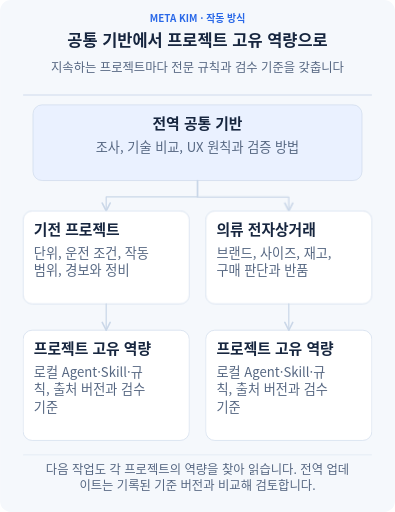
t = 0.00 s
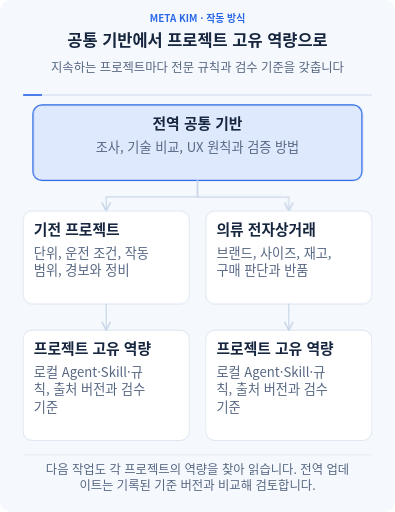
t = 1.30 s
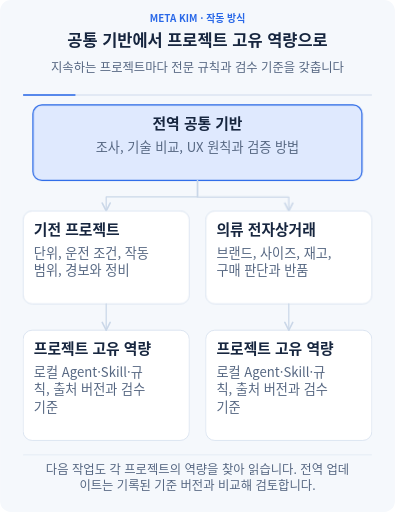
t = 3.60 s
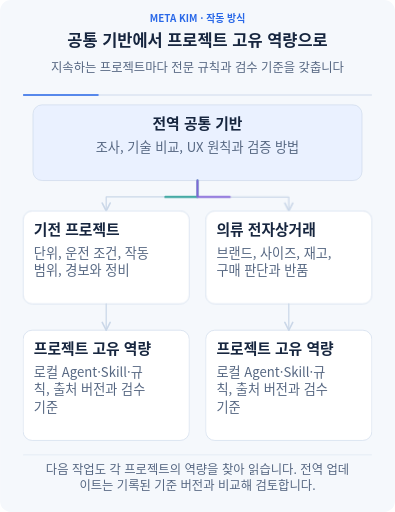
t = 5.19 s
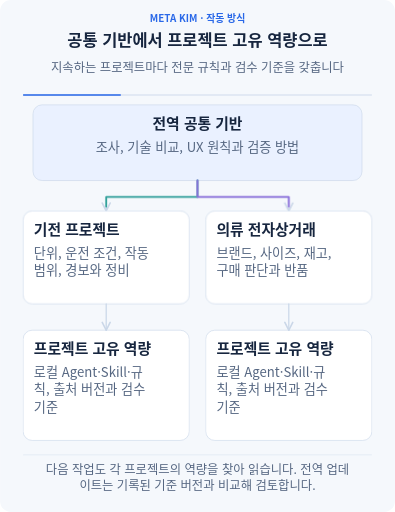
t = 6.72 s
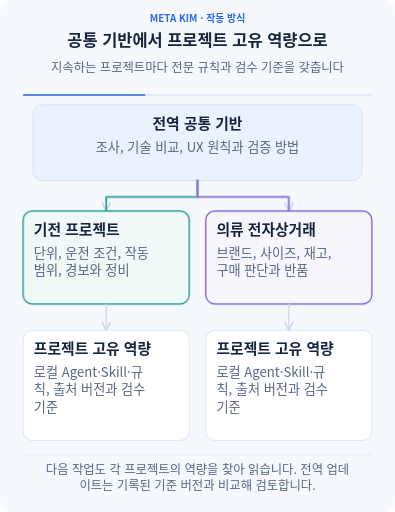
t = 8.40 s

The animated SVG that drew these frames (rendered in a browser with its animation timeline set to each time). Animation: 20 CSS @keyframes rules; frames cover the first 8.40 s, repeats indefinitely.

<svg xmlns="http://www.w3.org/2000/svg" width="960" height="1245" viewBox="0 0 960 1245" role="img" aria-labelledby="title description" lang="ko-KR" xml:lang="ko-KR">
<title id="title">공통 기반에서 프로젝트 고유 역량으로</title><desc id="description">지속하는 프로젝트마다 전문 규칙과 검수 기준을 갖춥니다 모든 글과 관계를 항상 표시합니다. 애니메이션은 입력 전달, 진행 상태, 결과 보존을 설명합니다. 동작을 꺼도 전체 흐름을 읽을 수 있습니다. 다음 작업도 각 프로젝트의 역량을 찾아 읽습니다. 전역 업데이트는 기록된 기준 버전과 비교해 검토합니다.</desc>
<defs><marker id="arrow" viewBox="0 0 10 10" refX="9" refY="5" markerWidth="8" markerHeight="8" orient="auto-start-reverse"><path d="M1 1L9 5L1 9" fill="none" stroke="#cad7e8" stroke-width="1.6" stroke-linecap="round"/></marker><marker id="back-arrow" viewBox="0 0 10 10" refX="9" refY="5" markerWidth="8" markerHeight="8" orient="auto"><path d="M1 1L9 5L1 9" fill="none" stroke="#7c56d8" stroke-width="1.6" stroke-linecap="round"/></marker></defs>
<style>text{font-family:"Noto Sans CJK KR","Malgun Gothic",Arial,sans-serif}.clock{stroke-dasharray:1;stroke-dashoffset:0;animation:clock 24s linear infinite}@keyframes clock{from{stroke-dashoffset:1}to{stroke-dashoffset:0}}@keyframes m0{0%,1%{opacity:0}2.2%,16.8%{opacity:1}18%,100%{opacity:0}}.m0{opacity:0;animation:m0 24s ease-in-out infinite}
@keyframes m1{0%,18%{opacity:0}19.5%,100%{opacity:1}}.m1{opacity:1;animation:m1 24s ease-in-out infinite}
@keyframes m2{0%,1%{transform:scaleX(0)}18%,100%{transform:scaleX(1)}}.m2{transform:scaleX(1);transform-box:fill-box;transform-origin:left center;animation:m2 24s ease-in-out infinite}
@keyframes m3{0%,15%{stroke-dashoffset:1;opacity:0}16%{opacity:1}30%,100%{stroke-dashoffset:0;opacity:.8}}.m3{stroke-dashoffset:0;opacity:.65;animation:m3 24s ease-in-out infinite}
@keyframes m4{0%,28.000000000000004%{opacity:0}29.200000000000003%,51.8%{opacity:1}53%,100%{opacity:0}}.m4{opacity:0;animation:m4 24s ease-in-out infinite}
@keyframes m5{0%,53%{opacity:0}54.5%,100%{opacity:1}}.m5{opacity:1;animation:m5 24s ease-in-out infinite}
@keyframes m6{0%,28.000000000000004%{transform:scaleX(0)}53%,100%{transform:scaleX(1)}}.m6{transform:scaleX(1);transform-box:fill-box;transform-origin:left center;animation:m6 24s ease-in-out infinite}
@keyframes m7{0%,56.00000000000001%{opacity:0}57.20000000000001%,90.8%{opacity:1}92%,100%{opacity:0}}.m7{opacity:0;animation:m7 24s ease-in-out infinite}
@keyframes m8{0%,92%{opacity:0}93.5%,100%{opacity:1}}.m8{opacity:1;animation:m8 24s ease-in-out infinite}
@keyframes m9{0%,56.00000000000001%{transform:scaleX(0)}92%,100%{transform:scaleX(1)}}.m9{transform:scaleX(1);transform-box:fill-box;transform-origin:left center;animation:m9 24s ease-in-out infinite}
@keyframes m10{0%,50%{stroke-dashoffset:1;opacity:0}51%{opacity:1}61%,100%{stroke-dashoffset:0;opacity:.8}}.m10{stroke-dashoffset:0;opacity:.65;animation:m10 24s ease-in-out infinite}
@keyframes m11{0%,15%{stroke-dashoffset:1;opacity:0}16%{opacity:1}30%,100%{stroke-dashoffset:0;opacity:.8}}.m11{stroke-dashoffset:0;opacity:.65;animation:m11 24s ease-in-out infinite}
@keyframes m12{0%,28.000000000000004%{opacity:0}29.200000000000003%,51.8%{opacity:1}53%,100%{opacity:0}}.m12{opacity:0;animation:m12 24s ease-in-out infinite}
@keyframes m13{0%,53%{opacity:0}54.5%,100%{opacity:1}}.m13{opacity:1;animation:m13 24s ease-in-out infinite}
@keyframes m14{0%,28.000000000000004%{transform:scaleX(0)}53%,100%{transform:scaleX(1)}}.m14{transform:scaleX(1);transform-box:fill-box;transform-origin:left center;animation:m14 24s ease-in-out infinite}
@keyframes m15{0%,56.00000000000001%{opacity:0}57.20000000000001%,90.8%{opacity:1}92%,100%{opacity:0}}.m15{opacity:0;animation:m15 24s ease-in-out infinite}
@keyframes m16{0%,92%{opacity:0}93.5%,100%{opacity:1}}.m16{opacity:1;animation:m16 24s ease-in-out infinite}
@keyframes m17{0%,56.00000000000001%{transform:scaleX(0)}92%,100%{transform:scaleX(1)}}.m17{transform:scaleX(1);transform-box:fill-box;transform-origin:left center;animation:m17 24s ease-in-out infinite}
@keyframes m18{0%,50%{stroke-dashoffset:1;opacity:0}51%{opacity:1}61%,100%{stroke-dashoffset:0;opacity:.8}}.m18{stroke-dashoffset:0;opacity:.65;animation:m18 24s ease-in-out infinite}@media(prefers-reduced-motion:reduce){*{animation:none!important}.focus,.clock{display:none}.completed{opacity:1}.progress{transform:scaleX(1)}.transfer{stroke-dashoffset:0;opacity:.45}}</style>
<rect width="960" height="1245" rx="26" fill="#f5f8fc"/>
<text x="480" y="53" font-size="24" font-weight="700" fill="#2968e8" text-anchor="middle"><tspan x="480" dy="0">META KIM · 작동 방식</tspan></text>
<text x="480" y="113" font-size="40" font-weight="750" fill="#17263f" text-anchor="middle"><tspan x="480" dy="0">공통 기반에서 프로젝트 고유 역량으로</tspan></text>
<text x="480" y="175" font-size="30" font-weight="450" fill="#566782" text-anchor="middle"><tspan x="480" dy="0">지속하는 프로젝트마다 전문 규칙과 검수 기준을 갖춥니다</tspan></text>
<path d="M56 231H904" stroke="#dce5f2" stroke-width="4"/><path class="clock" pathLength="1" d="M56 231H904" stroke="#2968e8" stroke-width="4"/>
<g class="node" data-label="전역 공통 기반" data-box="80,255,800,184"><rect x="80" y="255" width="800" height="184" rx="22" fill="#eaf1ff" stroke="#cad7e8" stroke-width="1.5"/><rect class="focus m0" x="80" y="255" width="800" height="184" rx="22" fill="#2968e8" fill-opacity=".055" stroke="#2968e8" stroke-width="3"/><text x="480" y="313" font-size="36" font-weight="700" fill="#17263f" text-anchor="middle"><tspan x="480" dy="0">전역 공통 기반</tspan></text><text x="480" y="369" font-size="32" font-weight="450" fill="#566782" text-anchor="middle"><tspan x="480" dy="0">조사, 기술 비교, UX 원칙과 검증 방법</tspan></text></g>
<path d="M480 439V479H258V513" fill="none" stroke="#cad7e8" stroke-width="3" stroke-linecap="round" stroke-linejoin="round" marker-end="url(#arrow)"/><path class="transfer m3" pathLength="1" d="M480 439V479H258V513" fill="none" stroke="#0d9488" stroke-width="4.5" stroke-dasharray="1" stroke-linecap="round" stroke-linejoin="round"/>
<g class="node" data-label="기전 프로젝트" data-box="56,513,404,226"><rect x="56" y="513" width="404" height="226" rx="22" fill="#fff" stroke="#cad7e8" stroke-width="1.5"/><rect class="focus m4" x="56" y="513" width="404" height="226" rx="22" fill="#0d9488" fill-opacity=".055" stroke="#0d9488" stroke-width="3"/><text x="82" y="571" font-size="36" font-weight="700" fill="#17263f" text-anchor="start"><tspan x="82" dy="0">기전 프로젝트</tspan></text><text x="82" y="627" font-size="32" font-weight="450" fill="#566782" text-anchor="start"><tspan x="82" dy="0">단위, 운전 조건, 작동</tspan><tspan x="82" dy="42">범위, 경보와 정비</tspan></text></g>
<g class="node" data-label="프로젝트 고유 역량" data-box="56,803,404,268"><rect x="56" y="803" width="404" height="268" rx="22" fill="#fff" stroke="#cad7e8" stroke-width="1.5"/><rect class="focus m7" x="56" y="803" width="404" height="268" rx="22" fill="#0d9488" fill-opacity=".055" stroke="#0d9488" stroke-width="3"/><text x="82" y="861" font-size="36" font-weight="700" fill="#17263f" text-anchor="start"><tspan x="82" dy="0">프로젝트 고유 역량</tspan></text><text x="82" y="917" font-size="32" font-weight="450" fill="#566782" text-anchor="start"><tspan x="82" dy="0">로컬 Agent·Skill·규</tspan><tspan x="82" dy="42">칙, 출처 버전과 검수</tspan><tspan x="82" dy="42">기준</tspan></text></g>
<path d="M258 739V803" fill="none" stroke="#cad7e8" stroke-width="3" stroke-linecap="round" stroke-linejoin="round" marker-end="url(#arrow)"/><path class="transfer m10" pathLength="1" d="M258 739V803" fill="none" stroke="#0d9488" stroke-width="4.5" stroke-dasharray="1" stroke-linecap="round" stroke-linejoin="round"/>
<path d="M480 439V479H702V513" fill="none" stroke="#cad7e8" stroke-width="3" stroke-linecap="round" stroke-linejoin="round" marker-end="url(#arrow)"/><path class="transfer m11" pathLength="1" d="M480 439V479H702V513" fill="none" stroke="#7c56d8" stroke-width="4.5" stroke-dasharray="1" stroke-linecap="round" stroke-linejoin="round"/>
<g class="node" data-label="의류 전자상거래" data-box="500,513,404,226"><rect x="500" y="513" width="404" height="226" rx="22" fill="#fff" stroke="#cad7e8" stroke-width="1.5"/><rect class="focus m12" x="500" y="513" width="404" height="226" rx="22" fill="#7c56d8" fill-opacity=".055" stroke="#7c56d8" stroke-width="3"/><text x="526" y="571" font-size="36" font-weight="700" fill="#17263f" text-anchor="start"><tspan x="526" dy="0">의류 전자상거래</tspan></text><text x="526" y="627" font-size="32" font-weight="450" fill="#566782" text-anchor="start"><tspan x="526" dy="0">브랜드, 사이즈, 재고,</tspan><tspan x="526" dy="42">구매 판단과 반품</tspan></text></g>
<g class="node" data-label="프로젝트 고유 역량" data-box="500,803,404,268"><rect x="500" y="803" width="404" height="268" rx="22" fill="#fff" stroke="#cad7e8" stroke-width="1.5"/><rect class="focus m15" x="500" y="803" width="404" height="268" rx="22" fill="#7c56d8" fill-opacity=".055" stroke="#7c56d8" stroke-width="3"/><text x="526" y="861" font-size="36" font-weight="700" fill="#17263f" text-anchor="start"><tspan x="526" dy="0">프로젝트 고유 역량</tspan></text><text x="526" y="917" font-size="32" font-weight="450" fill="#566782" text-anchor="start"><tspan x="526" dy="0">로컬 Agent·Skill·규</tspan><tspan x="526" dy="42">칙, 출처 버전과 검수</tspan><tspan x="526" dy="42">기준</tspan></text></g>
<path d="M702 739V803" fill="none" stroke="#cad7e8" stroke-width="3" stroke-linecap="round" stroke-linejoin="round" marker-end="url(#arrow)"/><path class="transfer m18" pathLength="1" d="M702 739V803" fill="none" stroke="#7c56d8" stroke-width="4.5" stroke-dasharray="1" stroke-linecap="round" stroke-linejoin="round"/>
<path d="M56 1106H904" stroke="#cad7e8"/>
<text x="480" y="1153" font-size="30" font-weight="450" fill="#566782" text-anchor="middle"><tspan x="480" dy="0">다음 작업도 각 프로젝트의 역량을 찾아 읽습니다. 전역 업데</tspan><tspan x="480" dy="39">이트는 기록된 기준 버전과 비교해 검토합니다.</tspan></text>
</svg>
